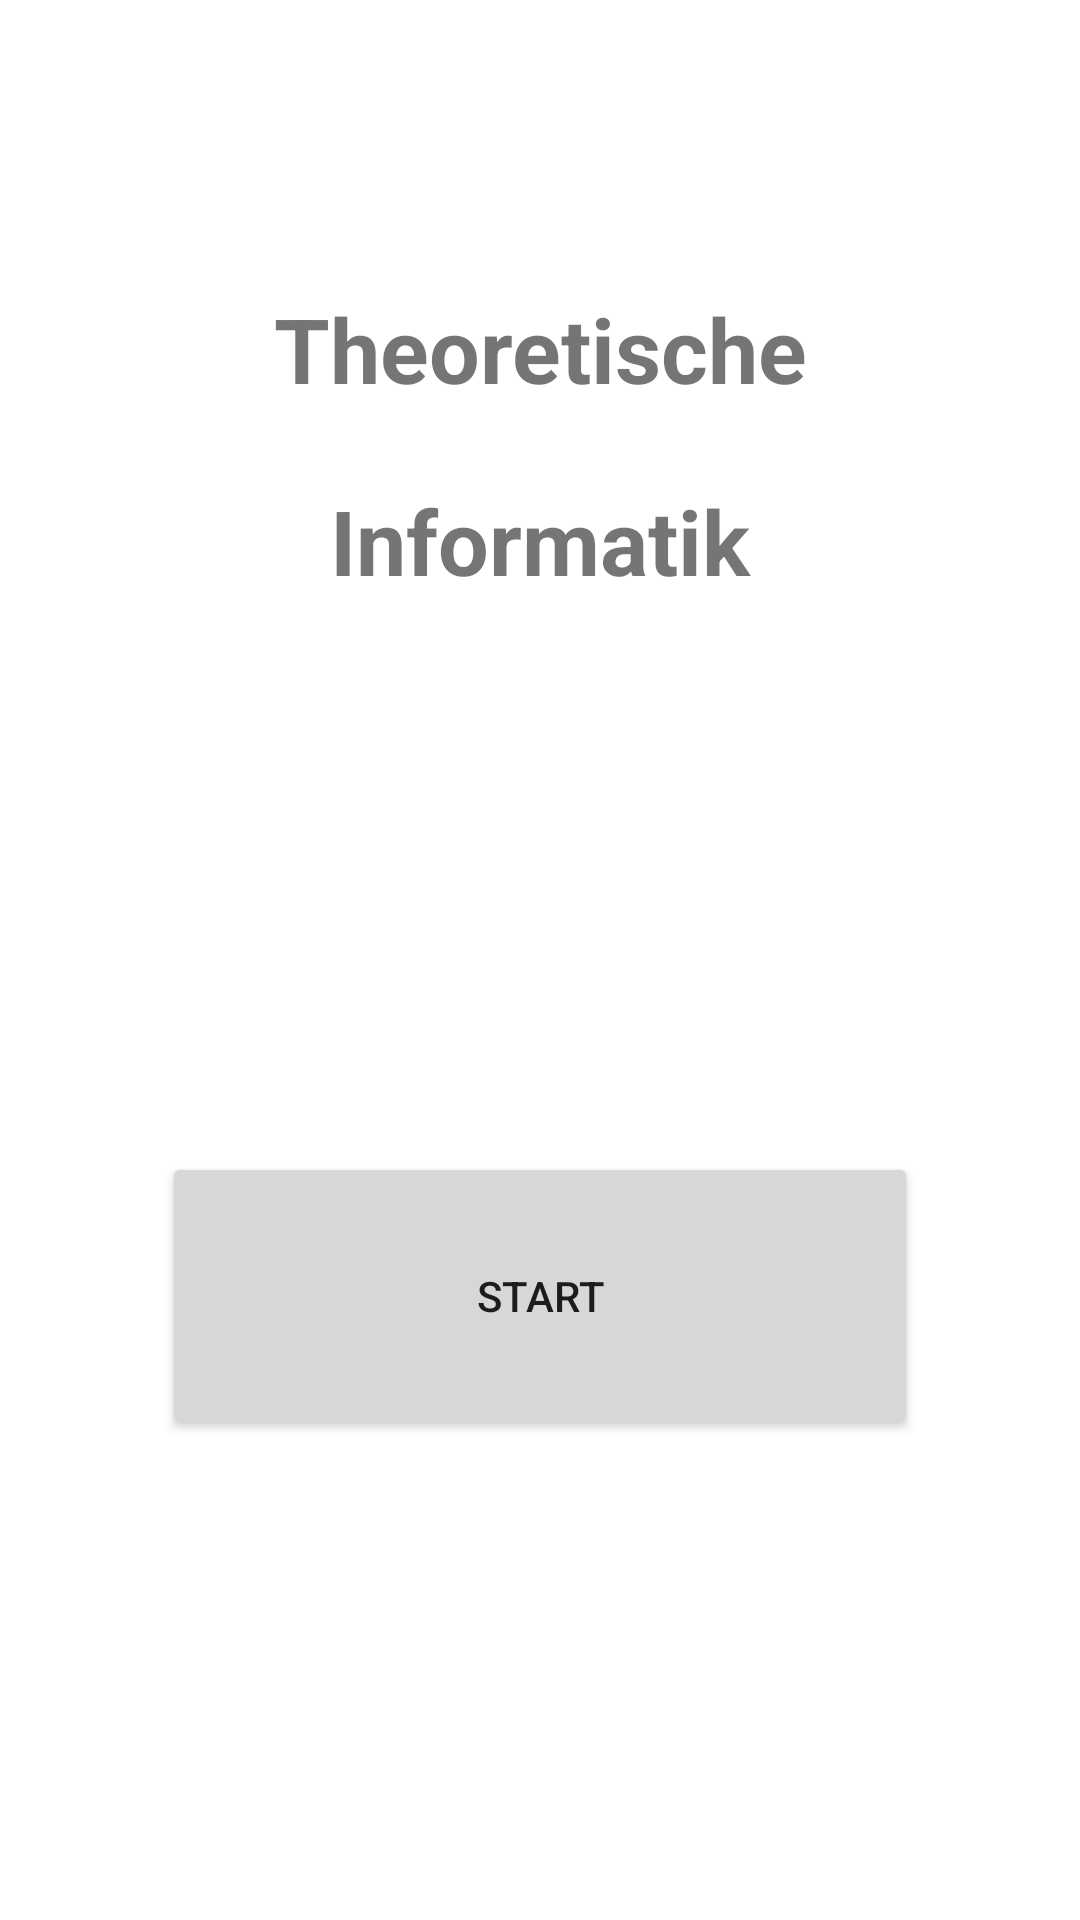

Here is an Android app screen rendered from its layout file. Give the layout XML and the strings, colors and styles it references.
<!-- AndroidManifest.xml: application theme Theme.ITProject -->
<!-- res/layout/activity_main.xml -->
<?xml version="1.0" encoding="utf-8"?>
<androidx.constraintlayout.widget.ConstraintLayout xmlns:android="http://schemas.android.com/apk/res/android"
    xmlns:app="http://schemas.android.com/apk/res-auto"
    xmlns:tools="http://schemas.android.com/tools"
    android:layout_width="match_parent"
    android:layout_height="match_parent"
    tools:context=".MainActivity">

    <androidx.constraintlayout.widget.Guideline
        android:id="@+id/guideline2"
        android:layout_width="wrap_content"
        android:layout_height="wrap_content"
        android:orientation="horizontal"
        app:layout_constraintGuide_percent="0.75" />

    <androidx.constraintlayout.widget.Guideline
        android:id="@+id/guideline3"
        android:layout_width="wrap_content"
        android:layout_height="wrap_content"
        android:orientation="horizontal"
        app:layout_constraintGuide_percent="0.6" />

    <androidx.constraintlayout.widget.Guideline
        android:id="@+id/guideline4"
        android:layout_width="wrap_content"
        android:layout_height="wrap_content"
        android:orientation="vertical"
        app:layout_constraintGuide_percent="0.15" />

    <androidx.constraintlayout.widget.Guideline
        android:id="@+id/guideline6"
        android:layout_width="wrap_content"
        android:layout_height="wrap_content"
        android:orientation="vertical"
        app:layout_constraintGuide_percent="0.85" />

    <Button
        android:id="@+id/StartButton"
        android:layout_width="0dp"
        android:layout_height="0dp"
        android:text="Start"
        android:visibility="visible"
        app:layout_constraintBottom_toTopOf="@+id/guideline2"
        app:layout_constraintEnd_toStartOf="@+id/guideline6"
        app:layout_constraintStart_toStartOf="@+id/guideline4"
        app:layout_constraintTop_toTopOf="@+id/guideline3" />

    <androidx.constraintlayout.widget.Guideline
        android:id="@+id/guideline7"
        android:layout_width="wrap_content"
        android:layout_height="wrap_content"
        android:orientation="horizontal"
        app:layout_constraintGuide_percent="0.15" />

    <androidx.constraintlayout.widget.Guideline
        android:id="@+id/guideline8"
        android:layout_width="wrap_content"
        android:layout_height="wrap_content"
        android:orientation="horizontal"
        app:layout_constraintGuide_percent="0.25" />

    <androidx.constraintlayout.widget.Guideline
        android:id="@+id/guideline9"
        android:layout_width="wrap_content"
        android:layout_height="wrap_content"
        android:orientation="horizontal"
        app:layout_constraintGuide_percent="0.35" />

    <TextView
        android:id="@+id/Theo"
        android:layout_width="0dp"
        android:layout_height="0dp"
        android:text="Theoretische"
        android:textAlignment="center"
        android:textSize="30sp"
        android:textStyle="bold"
        app:layout_constraintBottom_toTopOf="@+id/guideline8"
        app:layout_constraintEnd_toStartOf="@+id/guideline6"
        app:layout_constraintStart_toStartOf="@+id/guideline4"
        app:layout_constraintTop_toTopOf="@+id/guideline7" />

    <TextView
        android:id="@+id/Info"
        android:layout_width="0dp"
        android:layout_height="0dp"
        android:text="Informatik"
        android:textAlignment="center"
        android:textSize="30sp"
        android:textStyle="bold"
        app:layout_constraintBottom_toTopOf="@+id/guideline9"
        app:layout_constraintEnd_toStartOf="@+id/guideline6"
        app:layout_constraintStart_toStartOf="@+id/guideline4"
        app:layout_constraintTop_toTopOf="@+id/guideline8" />


</androidx.constraintlayout.widget.ConstraintLayout>
<!-- resources referenced by this layout -->
<resources>
  <style name="Theme.ITProject" parent="Theme.MaterialComponents.DayNight.DarkActionBar">
          
          <item name="colorPrimary">@color/purple_500</item>
          <item name="colorPrimaryVariant">@color/purple_700</item>
          <item name="colorOnPrimary">@color/white</item>
          
          <item name="colorSecondary">@color/teal_200</item>
          <item name="colorSecondaryVariant">@color/teal_700</item>
          <item name="colorOnSecondary">@color/black</item>
          
          <item name="android:statusBarColor" tools:targetApi="l">?attr/colorPrimaryVariant</item>
          
      </style>
  <!-- not gathered from this repository: default colours our renderer supplied (Android Studio template values) -->
  <color name="purple_500">#FF6200EE</color>
  <color name="purple_700">#FF3700B3</color>
  <color name="teal_200">#FF03DAC5</color>
  <color name="teal_700">#FF018786</color>
  <color name="black">#FF000000</color>
  <color name="white">#FFFFFFFF</color>
</resources>
